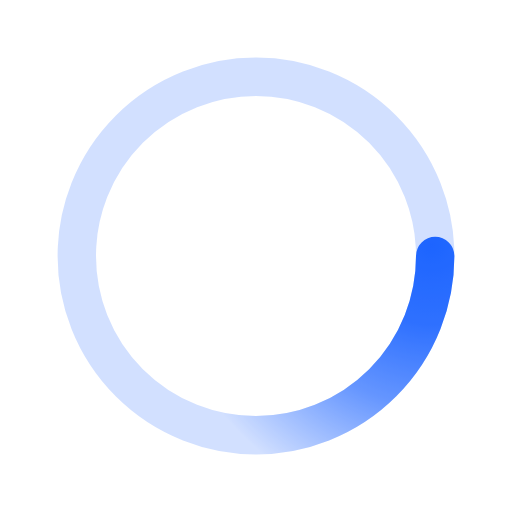
t = 0.00 s
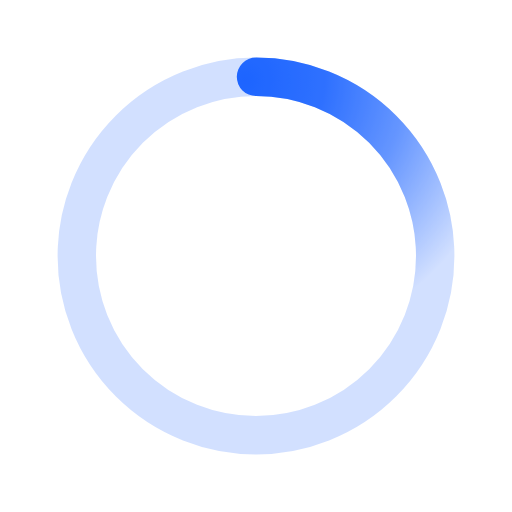
t = 0.50 s
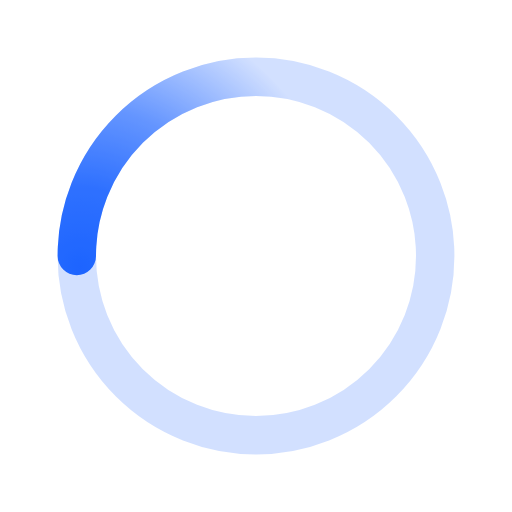
t = 1.00 s
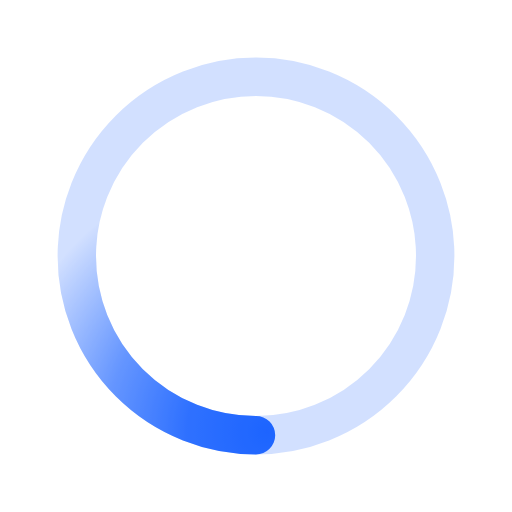
t = 1.50 s

The animated SVG that drew these frames (rendered in a browser with its animation timeline set to each time). Animation: 1 SMIL element (animateTransform=1); one cycle of 2.00 s, repeats indefinitely.

﻿<svg xmlns='http://www.w3.org/2000/svg' viewBox='0 0 200 200'><radialGradient id='a8' cx='.66' fx='.66' cy='.3125' fy='.3125' gradientTransform='scale(1.5)'><stop offset='0' stop-color='#1D65FF'></stop><stop offset='.3' stop-color='#1D65FF' stop-opacity='.9'></stop><stop offset='.6' stop-color='#1D65FF' stop-opacity='.6'></stop><stop offset='.8' stop-color='#1D65FF' stop-opacity='.3'></stop><stop offset='1' stop-color='#1D65FF' stop-opacity='0'></stop></radialGradient><circle transform-origin='center' fill='none' stroke='url(#a8)' stroke-width='15' stroke-linecap='round' stroke-dasharray='200 1000' stroke-dashoffset='0' cx='100' cy='100' r='70'><animateTransform type='rotate' attributeName='transform' calcMode='spline' dur='2' values='360;0' keyTimes='0;1' keySplines='0 0 1 1' repeatCount='indefinite'></animateTransform></circle><circle transform-origin='center' fill='none' opacity='.2' stroke='#1D65FF' stroke-width='15' stroke-linecap='round' cx='100' cy='100' r='70'></circle></svg>